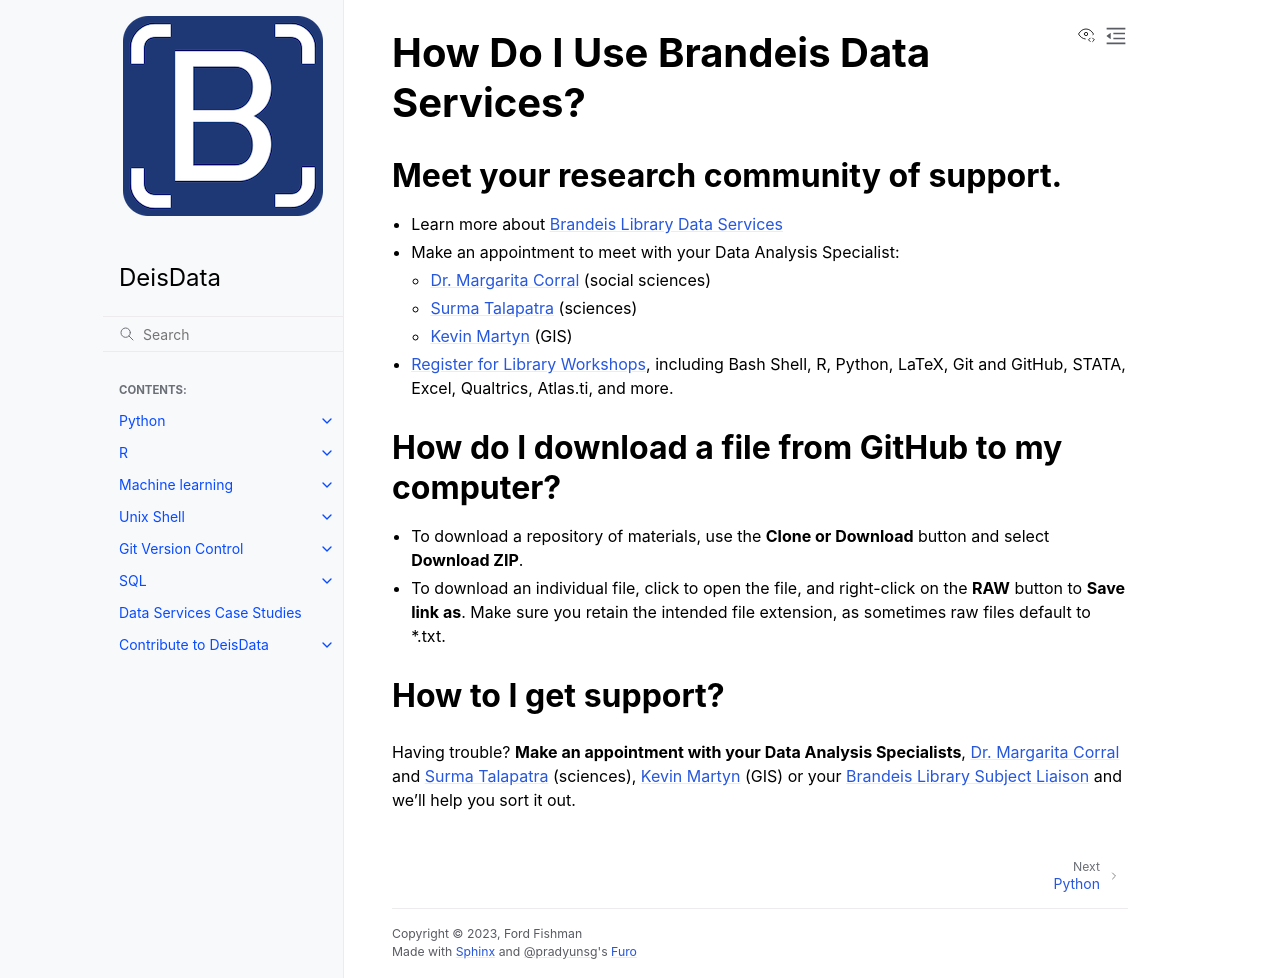

repository: DeisData/deisdata.github.io · page: index.html · generator: sphinx

.. DeisData documentation master file, created by
   sphinx-quickstart on Mon Aug  7 13:54:20 2023.
   You can adapt this file completely to your liking, but it should at least
   contain the root `toctree` directive.

How Do I Use Brandeis Data Services?
====================================
Meet your research community of support.
----------------------------------------

-  Learn more about `Brandeis Library Data
   Services <https://guides.library.brandeis.edu/dataservices>`__
-  Make an appointment to meet with your Data Analysis Specialist:

   -  `Dr. Margarita
      Corral <http://calendar.library.brandeis.edu/appointment/8518>`__
      (social sciences)
   -  `Surma
      Talapatra <https://calendar.library.brandeis.edu/appointments/stalapatra>`__
      (sciences)
   -  `Kevin Martyn <https://calendar.library.brandeis.edu/appointments/kpm>`__
      (GIS)



-  `Register for Library
   Workshops <https://calendar.library.brandeis.edu/calendar/workshops/>`__,
   including Bash Shell, R, Python, LaTeX, Git and GitHub, STATA, Excel, 
   Qualtrics, Atlas.ti, and more.

How do I download a file from GitHub to my computer?
----------------------------------------------------

-  To download a repository of materials, use the **Clone or Download**
   button and select **Download ZIP**.
-  To download an individual file, click to open the file, and
   right-click on the **RAW** button to **Save link as**. Make sure you
   retain the intended file extension, as sometimes raw files default to \*.txt.

How to I get support?
---------------------

Having trouble? **Make an appointment with your Data Analysis
Specialists**, `Dr. Margarita
Corral <http://calendar.library.brandeis.edu/appointment/8518>`__ and
`Surma
Talapatra <https://calendar.library.brandeis.edu/appointments/stalapatra>`__
(sciences), `Kevin Martyn <https://calendar.library.brandeis.edu/appointments/kpm>`__
(GIS) or your `Brandeis Library Subject
Liaison <https://www.brandeis.edu/library/research/help/liaison-subject.html>`__
and we’ll help you sort it out.

.. toctree::
   :hidden:
   :maxdepth: 2
   :caption: Contents:
   
   python
   R <r>
   machine-learning
   shell
   git
   sql
   case-studies
   Contribute to DeisData <contribute>



.. Indices and tables
.. ==================

.. * :ref:`genindex`
.. * :ref:`modindex`
.. * :ref:`search`
